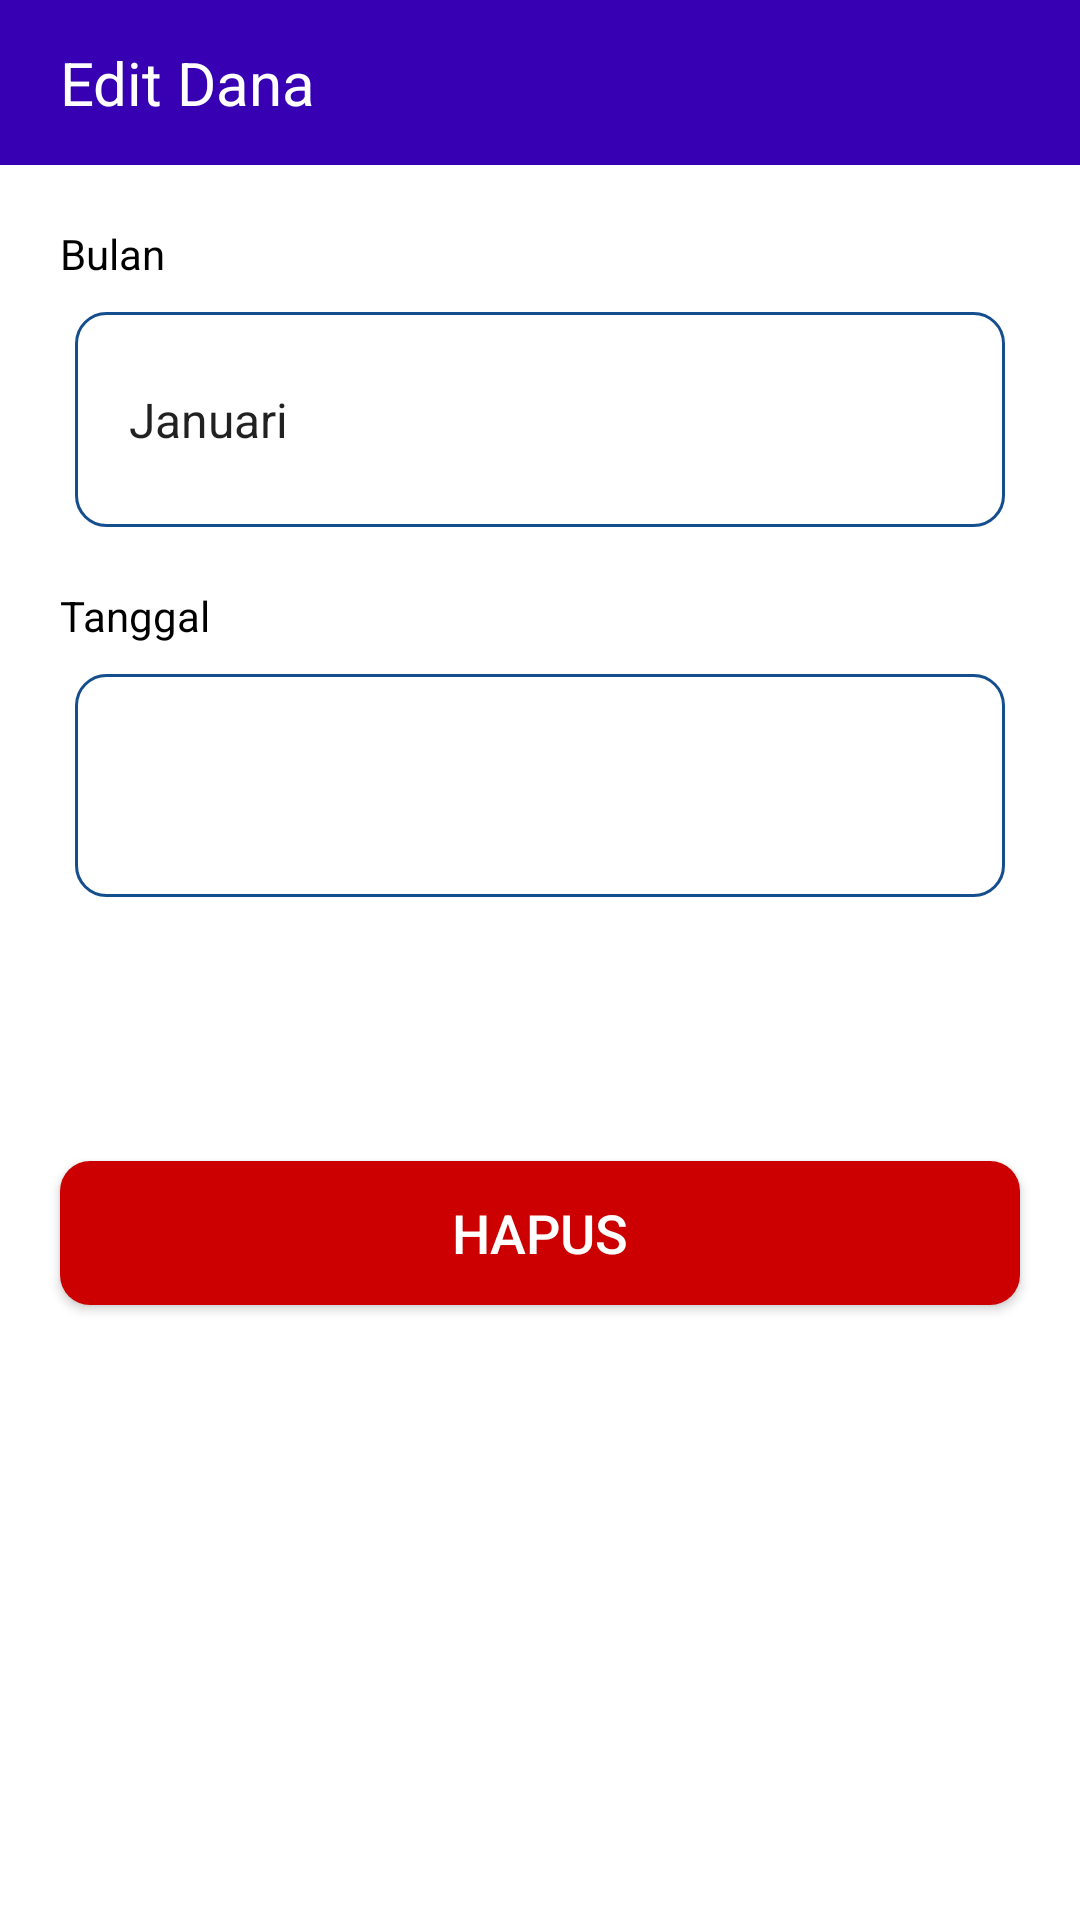

The Android layout XML behind this screen, and the referenced resources:
<!-- AndroidManifest.xml: application theme Theme.DTPABKK -->
<!-- res/layout/activity_edit_dana.xml -->
<?xml version="1.0" encoding="utf-8"?>
<RelativeLayout xmlns:android="http://schemas.android.com/apk/res/android"
    xmlns:app="http://schemas.android.com/apk/res-auto"
    xmlns:tools="http://schemas.android.com/tools"
    android:layout_width="match_parent"
    android:layout_height="match_parent"
    tools:context=".EditDanaActivity">

    <RelativeLayout
        android:layout_alignParentTop="true"
        android:id="@+id/rvToolbar"
        android:layout_width="match_parent"
        android:background="@color/purple_700"
        android:layout_height="55dp">

        <TextView
            android:layout_centerVertical="true"
            android:id="@+id/tvToolbar"
            android:layout_width="wrap_content"
            android:layout_height="wrap_content"
            android:text="Edit Dana"
            android:layout_toRightOf="@id/ivBack"
            android:textColor="#fff"
            android:textSize="20sp"
            android:layout_toEndOf="@id/ivBack" />

        <ImageView
            android:layout_marginHorizontal="10dp"
            android:layout_centerVertical="true"
            android:id="@+id/ivBack"
            android:layout_width="wrap_content"
            android:layout_height="wrap_content"
            android:src="@drawable/ic_arrow_back"
            android:layout_alignParentStart="true"
            android:layout_alignParentLeft="true"
            app:tint="@android:color/white" />

    </RelativeLayout>

    <TextView
        android:id="@+id/txtBulan"
        android:layout_width="wrap_content"
        android:layout_height="wrap_content"
        android:text="Bulan"
        android:layout_below="@+id/rvToolbar"
        android:layout_marginHorizontal="20dp"
        android:layout_marginTop="20dp"
        android:textColor="@android:color/black"/>

    <Spinner
        android:paddingVertical="25dp"
        android:paddingHorizontal="10dp"
        android:id="@+id/spinnerBulan"
        android:layout_below="@id/txtBulan"
        android:layout_marginTop="10dp"
        android:layout_marginHorizontal="25dp"
        android:background="@drawable/input_field"
        android:layout_width="match_parent"
        android:layout_height="wrap_content"
        android:entries="@array/bulan"/>

    <TextView
        android:id="@+id/txtTanggal"
        android:layout_width="wrap_content"
        android:layout_height="wrap_content"
        android:text="Tanggal"
        android:layout_below="@+id/spinnerBulan"
        android:layout_marginHorizontal="20dp"
        android:layout_marginTop="20dp"
        android:textColor="@android:color/black"/>

    <EditText
        android:paddingVertical="25dp"
        android:paddingHorizontal="10dp"
        android:id="@+id/etTanggal"
        android:layout_below="@id/txtTanggal"
        android:layout_marginTop="10dp"
        android:layout_marginHorizontal="25dp"
        android:background="@drawable/input_field"
        android:layout_width="match_parent"
        android:layout_height="wrap_content"
        android:inputType="date"/>

    <Button
        android:id="@+id/btnEdit"
        android:layout_width="match_parent"
        android:layout_height="wrap_content"
        android:layout_below="@id/etTanggal"
        android:layout_marginHorizontal="20dp"
        android:layout_marginTop="30dp"
        android:background="@drawable/button_custom"
        android:text="Edit"
        android:textColor="@color/white"
        android:textSize="18sp" />

    <Button
        android:id="@+id/btnHapus"
        android:layout_width="match_parent"
        android:layout_height="wrap_content"
        android:layout_below="@id/btnEdit"
        android:layout_marginHorizontal="20dp"
        android:layout_marginTop="10dp"
        android:background="@drawable/button_warning"
        android:text="Hapus"
        android:textColor="@color/white"
        android:textSize="18sp" />

</RelativeLayout>
<!-- resources referenced by this layout -->
<resources>
  <string-array name="bulan">
  
          <item>Januari</item>
          <item>Febuari</item>
          <item>Maret</item>
          <item>April</item>
          <item>Mei</item>
          <item>Juni</item>
          <item>Juli</item>
          <item>Agustus</item>
          <item>September</item>
          <item>Oktober</item>
          <item>November</item>
          <item>Desember</item>
  
      </string-array>
  <color name="purple_700">#FF3700B3</color>
  <color name="white">#FFFFFFFF</color>
  <!-- drawable button_warning (drawable) -->
  <?xml version="1.0" encoding="utf-8"?>
  <shape android:shape="rectangle"
      xmlns:android="http://schemas.android.com/apk/res/android">
  
      <solid
          android:color="@android:color/holo_red_dark"/>
  
      <corners
          android:radius="10dp" />
  
  </shape>
  <!-- drawable input_field (drawable) -->
  <?xml version="1.0" encoding="utf-8"?>
  <shape android:shape="rectangle"
      xmlns:android="http://schemas.android.com/apk/res/android">
  
      <solid
          android:color="@android:color/white"/>
  
      <corners
          android:radius="10dp" />
  
      <stroke
          android:color="@color/main"
          android:width="1dp"/>
  
  </shape>
  <style name="Theme.DTPABKK" parent="Theme.MaterialComponents.DayNight.NoActionBar">
          
          <item name="colorPrimary">@color/purple_500</item>
          <item name="colorPrimaryVariant">@color/purple_700</item>
          <item name="colorOnPrimary">@color/white</item>
          
          <item name="colorSecondary">@color/main</item>
          <item name="colorSecondaryVariant">@color/teal_700</item>
          <item name="colorOnSecondary">@color/black</item>
          
          <item name="android:statusBarColor" tools:targetApi="l">?attr/colorPrimaryVariant</item>
          
      </style>
  <color name="main">#144e8e</color>
  <color name="purple_500">#FF6200EE</color>
  <color name="teal_700">#FF018786</color>
  <color name="black">#FF000000</color>
</resources>
